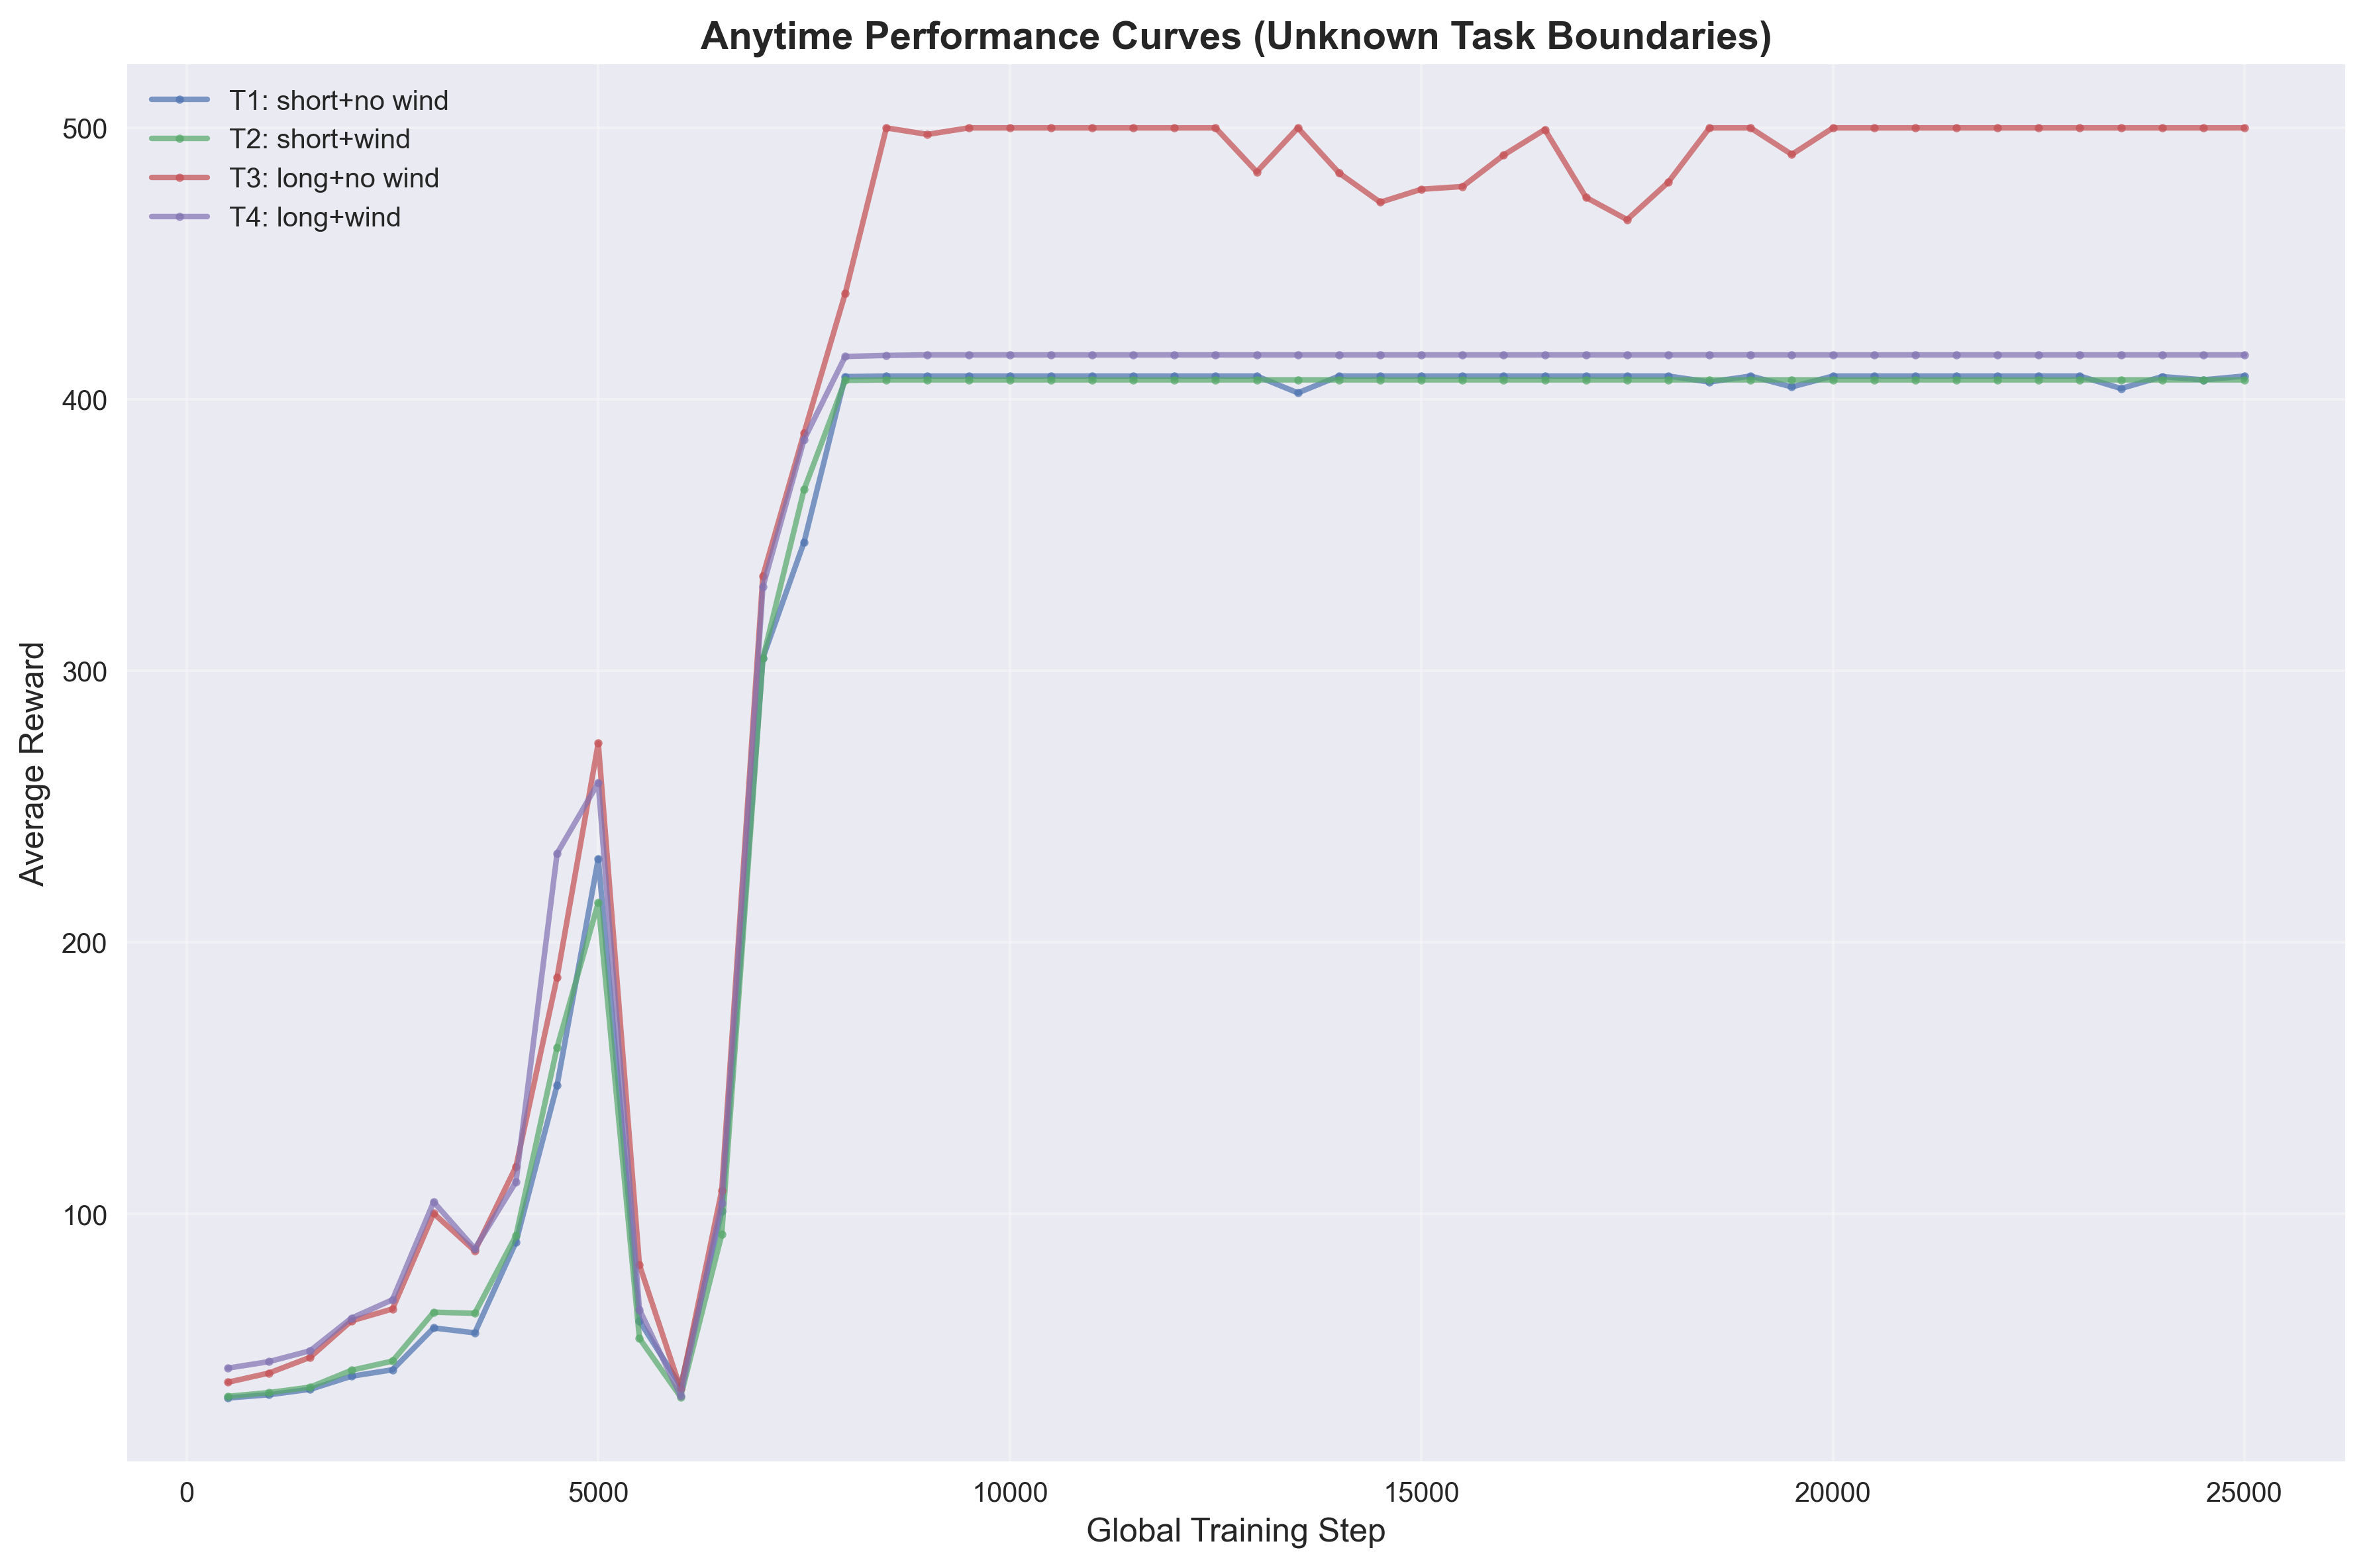

The data file committed next to this chart (first rows):
task_id, task_name, global_step, average_reward
1, T1: short+no wind, 500, 32.2
1, T1: short+no wind, 1000, 33.4
1, T1: short+no wind, 1500, 35.4
1, T1: short+no wind, 2000, 40.2
1, T1: short+no wind, 2500, 42.6
1, T1: short+no wind, 3000, 58.0
1, T1: short+no wind, 3500, 56.2
1, T1: short+no wind, 4000, 89.6
1, T1: short+no wind, 4500, 147.4
1, T1: short+no wind, 5000, 230.8
1, T1: short+no wind, 5500, 60.6
1, T1: short+no wind, 6000, 36.6
1, T1: short+no wind, 6500, 101.0
1, T1: short+no wind, 7000, 304.8
1, T1: short+no wind, 7500, 347.4
1, T1: short+no wind, 8000, 408.4
1, T1: short+no wind, 8500, 408.6
1, T1: short+no wind, 9000, 408.6
1, T1: short+no wind, 9500, 408.6
1, T1: short+no wind, 10000, 408.6
1, T1: short+no wind, 10500, 408.6
1, T1: short+no wind, 11000, 408.6
1, T1: short+no wind, 11500, 408.6
1, T1: short+no wind, 12000, 408.6
1, T1: short+no wind, 12500, 408.6
1, T1: short+no wind, 13000, 408.6
1, T1: short+no wind, 13500, 402.4
1, T1: short+no wind, 14000, 408.6
1, T1: short+no wind, 14500, 408.6
1, T1: short+no wind, 15000, 408.6
1, T1: short+no wind, 15500, 408.6
1, T1: short+no wind, 16000, 408.6
1, T1: short+no wind, 16500, 408.6
1, T1: short+no wind, 17000, 408.6
1, T1: short+no wind, 17500, 408.6
1, T1: short+no wind, 18000, 408.6
1, T1: short+no wind, 18500, 406.4
1, T1: short+no wind, 19000, 408.6
1, T1: short+no wind, 19500, 404.6
1, T1: short+no wind, 20000, 408.6
1, T1: short+no wind, 20500, 408.6
1, T1: short+no wind, 21000, 408.6
1, T1: short+no wind, 21500, 408.6
1, T1: short+no wind, 22000, 408.6
1, T1: short+no wind, 22500, 408.6
1, T1: short+no wind, 23000, 408.6
1, T1: short+no wind, 23500, 404.0
1, T1: short+no wind, 24000, 408.4
1, T1: short+no wind, 24500, 407.2
1, T1: short+no wind, 25000, 408.6
2, T2: short+wind, 500, 32.8
2, T2: short+wind, 1000, 34.2
2, T2: short+wind, 1500, 36.2
2, T2: short+wind, 2000, 42.4
2, T2: short+wind, 2500, 45.8
2, T2: short+wind, 3000, 63.8
2, T2: short+wind, 3500, 63.4
2, T2: short+wind, 4000, 92.0
2, T2: short+wind, 4500, 161.4
2, T2: short+wind, 5000, 214.6
... 140 more rows
